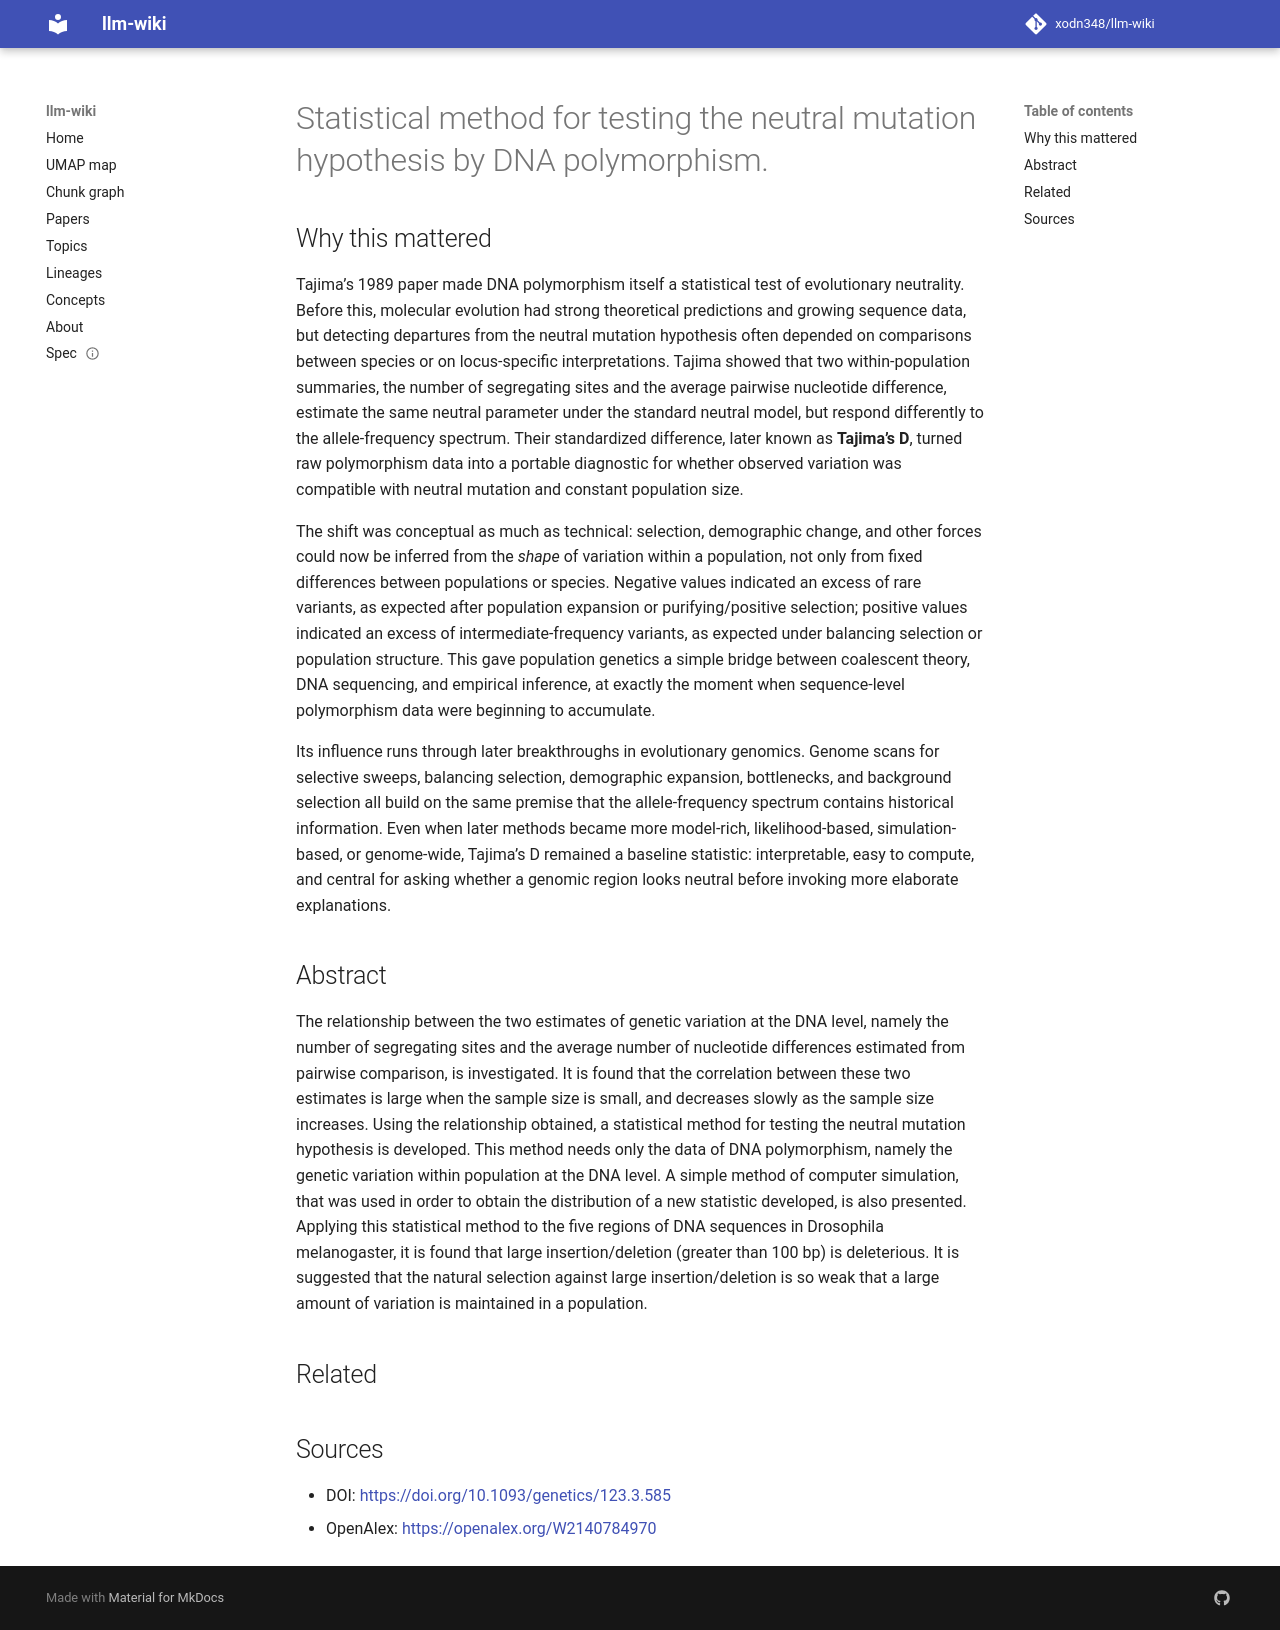

repository: xodn348/llm-wiki · page: paper/10_1093_genetics_123_3_585/index.html · generator: mkdocs

---
title: Statistical method for testing the neutral mutation hypothesis by DNA polymorphism.
doi: 10.1093/genetics/123.3.585
openalex_id: https://openalex.org/W2140784970
year: 1989
venue: Genetics
authors: Fumio Tajima
citations: 14155
fleming_tier: true
concepts:
- Biology
- Genetics
- Polymorphism (computer science)
- Mutation
- DNA
- Computational biology
- Genotype
- Gene
---

# Statistical method for testing the neutral mutation hypothesis by DNA polymorphism.

## Why this mattered

Tajima’s 1989 paper made DNA polymorphism itself a statistical test of evolutionary neutrality. Before this, molecular evolution had strong theoretical predictions and growing sequence data, but detecting departures from the neutral mutation hypothesis often depended on comparisons between species or on locus-specific interpretations. Tajima showed that two within-population summaries, the number of segregating sites and the average pairwise nucleotide difference, estimate the same neutral parameter under the standard neutral model, but respond differently to the allele-frequency spectrum. Their standardized difference, later known as **Tajima’s D**, turned raw polymorphism data into a portable diagnostic for whether observed variation was compatible with neutral mutation and constant population size.

The shift was conceptual as much as technical: selection, demographic change, and other forces could now be inferred from the *shape* of variation within a population, not only from fixed differences between populations or species. Negative values indicated an excess of rare variants, as expected after population expansion or purifying/positive selection; positive values indicated an excess of intermediate-frequency variants, as expected under balancing selection or population structure. This gave population genetics a simple bridge between coalescent theory, DNA sequencing, and empirical inference, at exactly the moment when sequence-level polymorphism data were beginning to accumulate.

Its influence runs through later breakthroughs in evolutionary genomics. Genome scans for selective sweeps, balancing selection, demographic expansion, bottlenecks, and background selection all build on the same premise that the allele-frequency spectrum contains historical information. Even when later methods became more model-rich, likelihood-based, simulation-based, or genome-wide, Tajima’s D remained a baseline statistic: interpretable, easy to compute, and central for asking whether a genomic region looks neutral before invoking more elaborate explanations.

## Abstract

The relationship between the two estimates of genetic variation at the DNA level, namely the number of segregating sites and the average number of nucleotide differences estimated from pairwise comparison, is investigated. It is found that the correlation between these two estimates is large when the sample size is small, and decreases slowly as the sample size increases. Using the relationship obtained, a statistical method for testing the neutral mutation hypothesis is developed. This method needs only the data of DNA polymorphism, namely the genetic variation within population at the DNA level. A simple method of computer simulation, that was used in order to obtain the distribution of a new statistic developed, is also presented. Applying this statistical method to the five regions of DNA sequences in Drosophila melanogaster, it is found that large insertion/deletion (greater than 100 bp) is deleterious. It is suggested that the natural selection against large insertion/deletion is so weak that a large amount of variation is maintained in a population.


## Related



## Sources

- DOI: [https://doi.org/10.1093/genetics/123.3.585](https://doi.org/10.1093/genetics/123.3.585)
- OpenAlex: [https://openalex.org/W2140784970](https://openalex.org/W2140784970)
